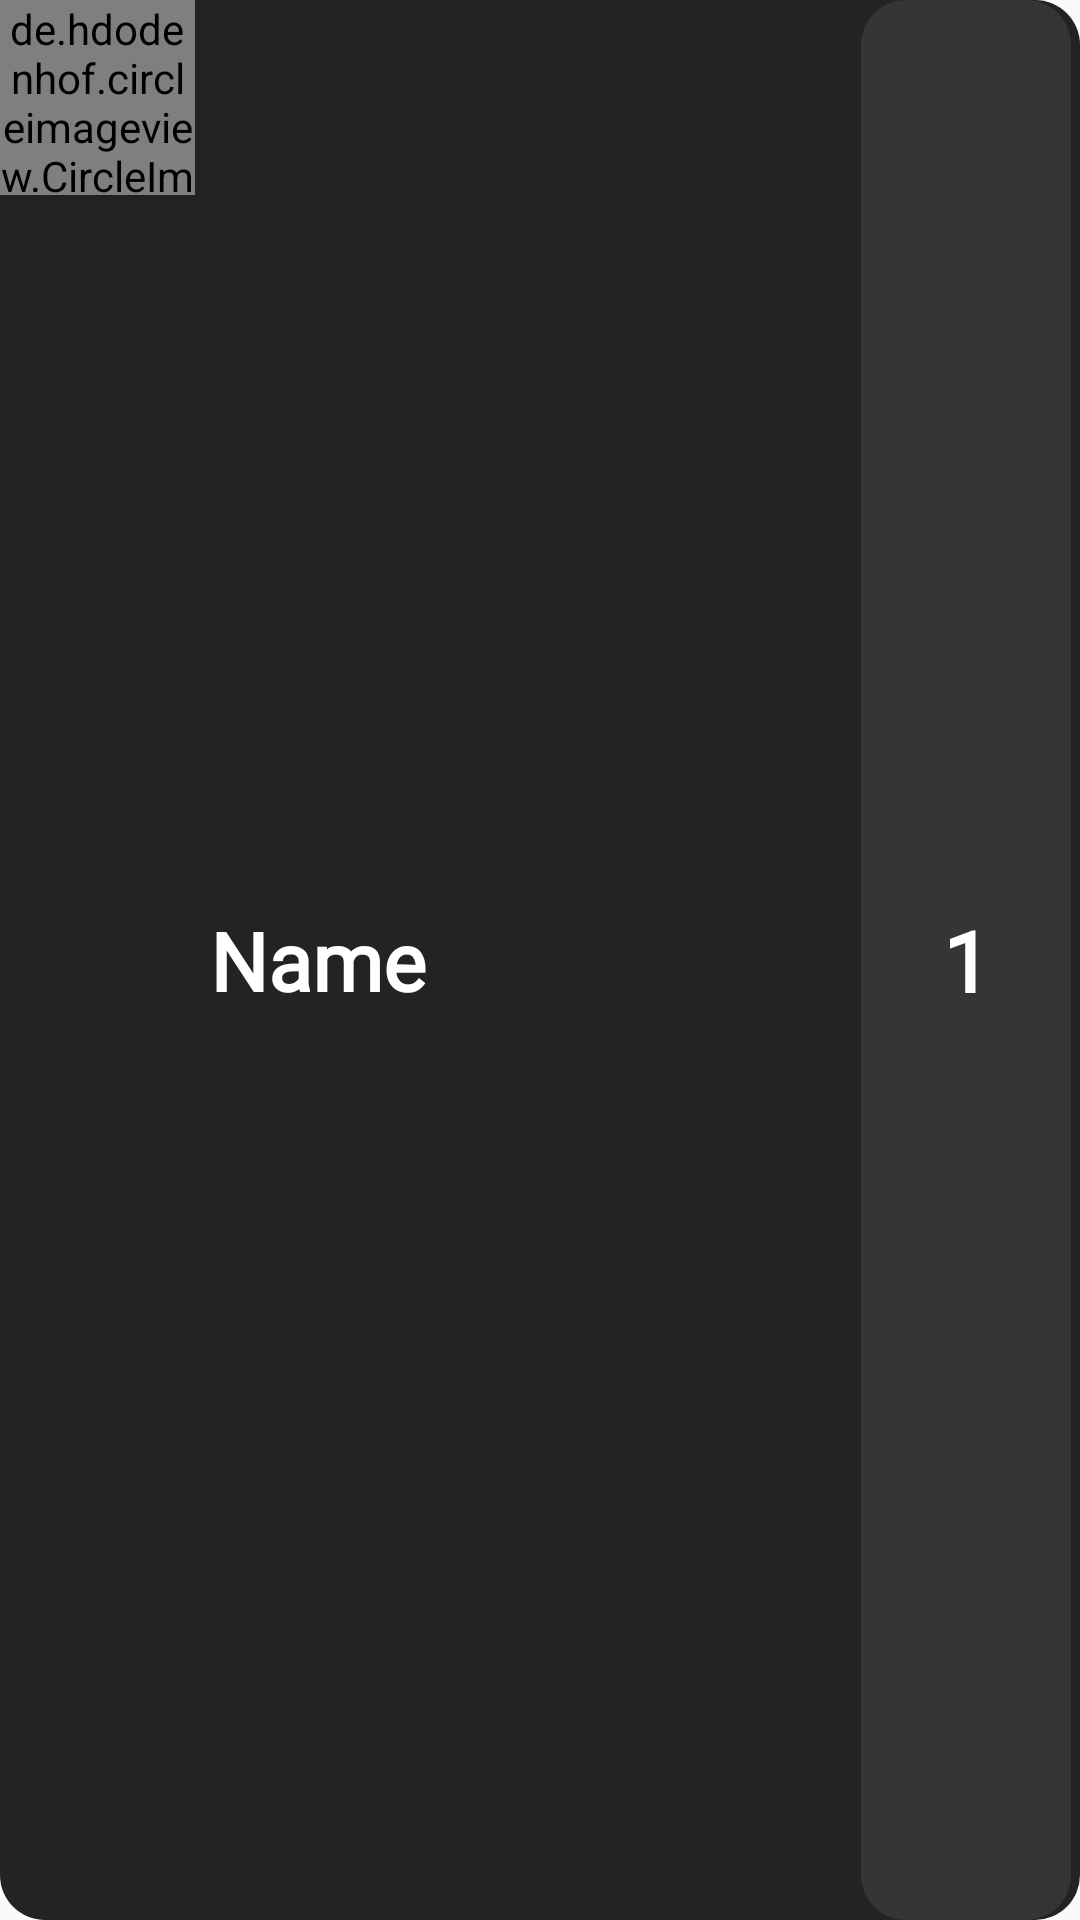

Produce the Android XML layout that renders to this screen, including the resource entries it uses.
<!-- AndroidManifest.xml: application theme AppTheme -->
<!-- res/layout/scorecard_row.xml -->
<?xml version="1.0" encoding="utf-8"?>
<LinearLayout xmlns:android="http://schemas.android.com/apk/res/android"
    xmlns:app="http://schemas.android.com/apk/res-auto"
    android:id="@+id/scorecardRowView"
    android:layout_width="match_parent"
    android:layout_height="wrap_content"
    android:background="@drawable/rounded_background"
    android:backgroundTint="@color/colorSecondaryDark"
    android:weightSum="1">

    <de.hdodenhof.circleimageview.CircleImageView
        android:id="@+id/scorecardRowPlayerImageView"
        android:layout_width="65dp"
        android:layout_height="65dp"
        android:layout_weight="0"
        android:translationZ="3dp" />

    <TextView
        android:id="@+id/scorecardRowPlayerName"
        android:layout_width="0dp"
        android:layout_height="match_parent"
        android:layout_marginStart="5dp"
        android:layout_marginEnd="10dp"
        android:layout_weight=".74"
        android:autoSizeMaxTextSize="27sp"
        android:autoSizeMinTextSize="15sp"
        android:autoSizePresetSizes="20sp"
        android:autoSizeTextType="uniform"
        android:fontFamily="@font/bree_serif"
        android:gravity="center_vertical"
        android:text="Name"
        android:textColor="#ffffff"
        android:textSize="28sp"
        android:textStyle="bold" />

    <TextView
        android:id="@+id/scorecardRowPlayerScore"
        android:layout_width="0dp"
        android:layout_height="match_parent"
        android:layout_weight=".25"
        android:background="@drawable/rounded_background"
        android:backgroundTint="@color/colorTertiaryDark"
        android:fontFamily="@font/bree_serif"
        android:gravity="center"
        android:text="1"
        android:textAppearance="@style/TextAppearance.AppCompat.Body1"
        android:textColor="#ffffff"
        android:textSize="28sp"
        android:textStyle="bold" />


</LinearLayout>
<!-- resources referenced by this layout -->
<resources>
  <color name="colorSecondaryDark">#232323</color>
  <color name="colorTertiaryDark">#353535</color>
  <!-- drawable rounded_background (drawable) -->
  <?xml version="1.0" encoding="utf-8"?>
  <layer-list xmlns:android="http://schemas.android.com/apk/res/android">
      <item>
          <shape android:shape="rectangle">
              <solid android:color= "?colorAccent"/>
              <corners android:radius="15dp" />
          </shape>
      </item>
  
  </layer-list>
  <style name="AppTheme" parent="Theme.AppCompat.Light.NoActionBar">
          
          <item name="colorPrimary">@color/colorPrimary</item>
          <item name="colorPrimaryDark">@color/colorPrimaryDark</item>
          <item name="colorAccent">@color/colorAccent</item>
      </style>
  <color name="colorPrimary">#141414</color>
  <color name="colorPrimaryDark">#141414</color>
  <color name="colorAccent">#1CD371</color>
</resources>
